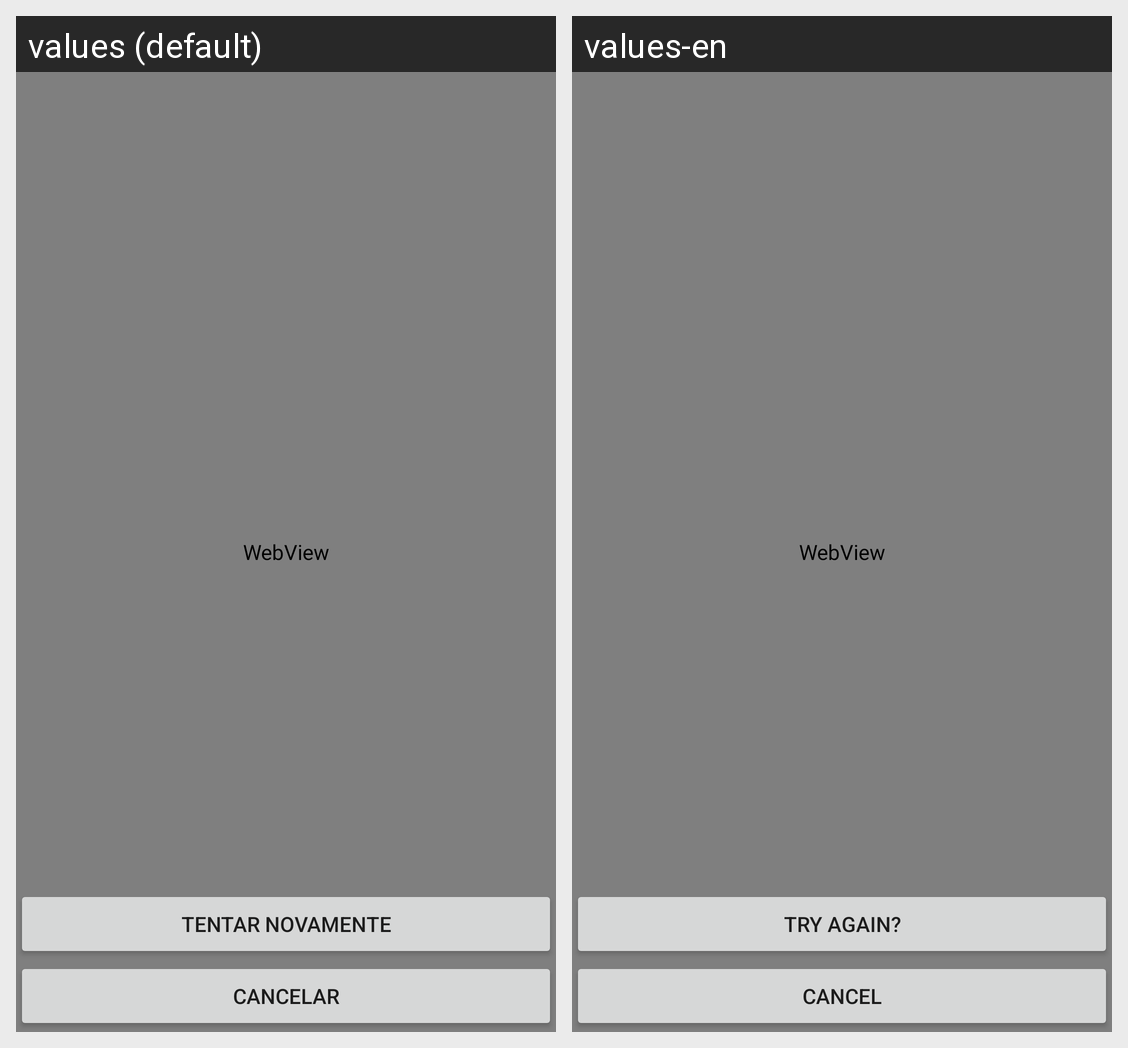

For this localized Android screen grid, give each drawn string resource with its value in every locale shown.
Android screen res/layout/webview_activity.xml rendered under 2 locales, left to right: values (default), values-en. Device: Nexus 5 (rendered at 1080×1920; each locale shown at half size, 540×960, under a caption strip naming it); theme HomeTheme.
Strings drawn on this screen, with the default value and each locale's value (text and hints the layout hard-codes, and strings that could not be matched under every locale, appear in the picture but are not listed):

login_try_again
  values: Tentar novamente
  values-en: Try again?

cancel
  values: Cancelar
  values-en: Cancel
